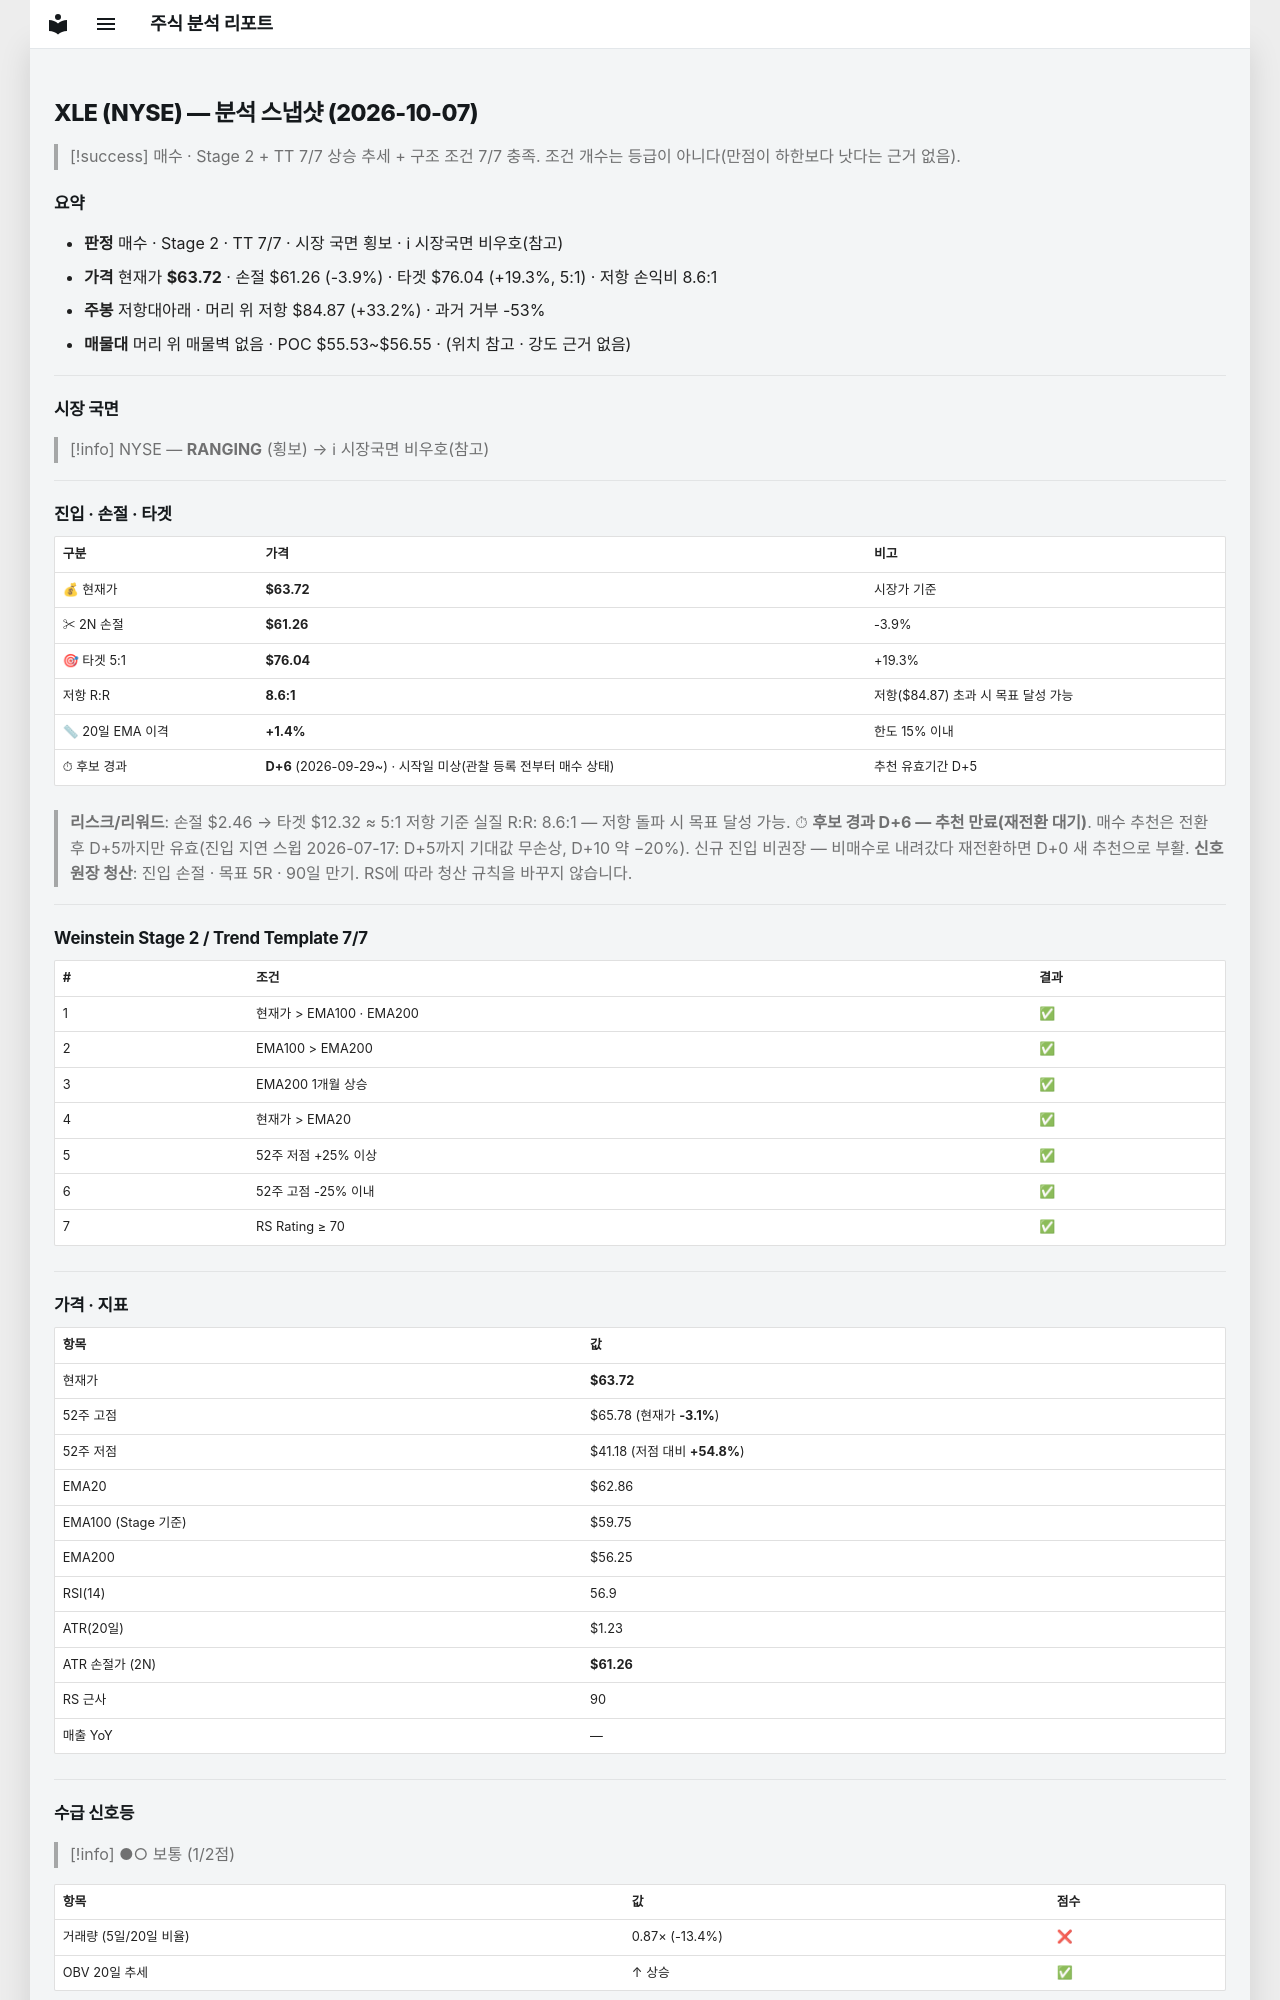

repository: soloandco/stock-reports · page: snapshots/XLE-2026-10-07/index.html · generator: mkdocs

---
type: analysis-snapshot
title: XLE 분석 스냅샷
ticker: XLE
market: NYSE
created: 2026-10-07
updated: 2026-10-07
bar-date: 2026-10-06
verdict: 매수후보
real-rr: 8.59
sma50-gap-pct: 1.4
candidate-days: 6
candidate-since: 2026-09-29
candidate-start-unknown: true
weekly-position: 저항대아래
weekly-overhead-price: 84.87
weekly-overhead-pct: 33.2
stage: 2
trend-template-score: 7
tt-max: 7
ma-set: ema-20-100-200
price: 63.72019958496094
stop-price: 61.25704795571339
market-regime: RANGING
supply-demand-score: 1/2
supply-demand-label: 보통
status: tracking
tags:
  - stock-agent
  - watchlist
  - XLE
  - analysis
related:
  - "[[analysis-template]]"
---

# XLE (NYSE) — 분석 스냅샷 (2026-10-07)

> [!success] 매수 · Stage 2 + TT 7/7
> 상승 추세 + 구조 조건 7/7 충족. 조건 개수는 등급이 아니다(만점이 하한보다 낫다는 근거 없음).

## 요약

- **판정** 매수 · Stage 2 · TT 7/7 · 시장 국면 횡보 · ℹ 시장국면 비우호(참고)
- **가격** 현재가 **$63.72** · 손절 $61.26 (-3.9%) · 타겟 $76.04 (+19.3%, 5:1) · 저항 손익비 8.6:1
- **주봉** 저항대아래 · 머리 위 저항 $84.87 (+33.2%) · 과거 거부 -53%
- **매물대** 머리 위 매물벽 없음 · POC $55.53~$56.55 · (위치 참고 · 강도 근거 없음)

---

## 시장 국면

> [!info] NYSE — **RANGING** (횡보) → ℹ 시장국면 비우호(참고)

---

## 진입 · 손절 · 타겟

| 구분 | 가격 | 비고 |
|------|------|------|
| 💰 현재가 | **$63.72** | 시장가 기준 |
| ✂ 2N 손절 | **$61.26** | -3.9% |
| 🎯 타겟 5:1 | **$76.04** | +19.3% |
| 저항 R:R | **8.6:1** | 저항($84.87) 초과 시 목표 달성 가능 |
| 📏 20일 EMA 이격 | **+1.4%** | 한도 15% 이내 |
| ⏱ 후보 경과 | **D+6** (2026-09-29~) · 시작일 미상(관찰 등록 전부터 매수 상태) | 추천 유효기간 D+5 |

> **리스크/리워드**: 손절 $2.46 → 타겟 $12.32 ≈ 5:1
> 저항 기준 실질 R:R: 8.6:1 — 저항 돌파 시 목표 달성 가능.
> ⏱ **후보 경과 D+6 — 추천 만료(재전환 대기)**. 매수 추천은 전환 후 D+5까지만 유효(진입 지연 스윕 2026-07-17: D+5까지 기대값 무손상, D+10 약 −20%). 신규 진입 비권장 — 비매수로 내려갔다 재전환하면 D+0 새 추천으로 부활.
> **신호 원장 청산**: 진입 손절 · 목표 5R · 90일 만기. RS에 따라 청산 규칙을 바꾸지 않습니다.

---

## Weinstein Stage 2 / Trend Template 7/7

| # | 조건 | 결과 |
|---|------|------|
| 1 | 현재가 > EMA100 · EMA200 | ✅ |
| 2 | EMA100 > EMA200 | ✅ |
| 3 | EMA200 1개월 상승 | ✅ |
| 4 | 현재가 > EMA20 | ✅ |
| 5 | 52주 저점 +25% 이상 | ✅ |
| 6 | 52주 고점 -25% 이내 | ✅ |
| 7 | RS Rating ≥ 70 | ✅ |

---

## 가격 · 지표

| 항목 | 값 |
|------|---|
| 현재가 | **$63.72** |
| 52주 고점 | $65.78 (현재가 **-3.1%**) |
| 52주 저점 | $41.18 (저점 대비 **+54.8%**) |
| EMA20 | $62.86 |
| EMA100 (Stage 기준) | $59.75 |
| EMA200 | $56.25 |
| RSI(14) | 56.9 |
| ATR(20일) | $1.23 |
| ATR 손절가 (2N) | **$61.26** |
| RS 근사 | 90 |
| 매출 YoY | — |

---
## 수급 신호등

> [!info] ●○ 보통 (1/2점)

| 항목 | 값 | 점수 |
|------|------|------|
| 거래량 (5일/20일 비율) | 0.87× (-13.4%) | ❌ |
| OBV 20일 추세 | ↑ 상승 | ✅ |

> **판독법**: 거래량이 20일 평균보다 20% 이상 많고 OBV(온밸런스볼륨)가 상승 중이면 매집 수급이 강한 것으로 판단합니다.

---
